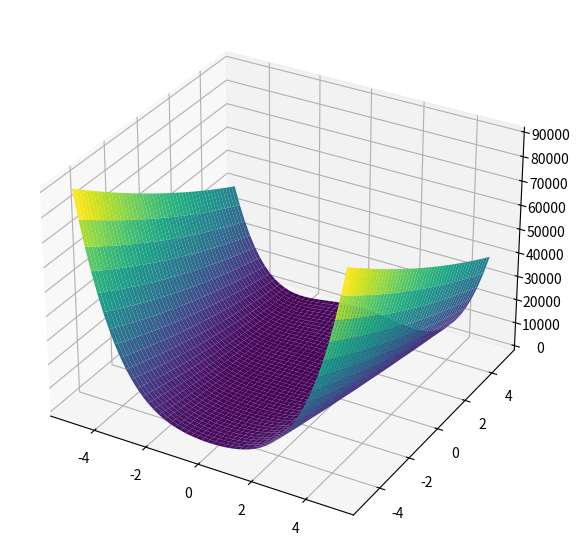

Python code for this plot:
import matplotlib.pyplot as plt
from mpl_toolkits import mplot3d
import numpy as np


def func(x, y):
    return 100 * (y - x ** 2) ** 2 + (1 - x) ** 2


# create two one-dimensional grids using linspace
x = np.linspace(-5, 5, 50)
y = np.linspace(-5, 5, 50)
# combine the two one-dimensional grids into one two-dimensional grid
X, Y = np.meshgrid(x, y)

Z = func(X, Y)

fig = plt.figure(figsize=(7, 7))
ax = fig.add_subplot(projection='3d')
ax.plot_surface(X, Y, Z, cmap='viridis')
plt.savefig('qb.png', dpi=400)
plt.show()
